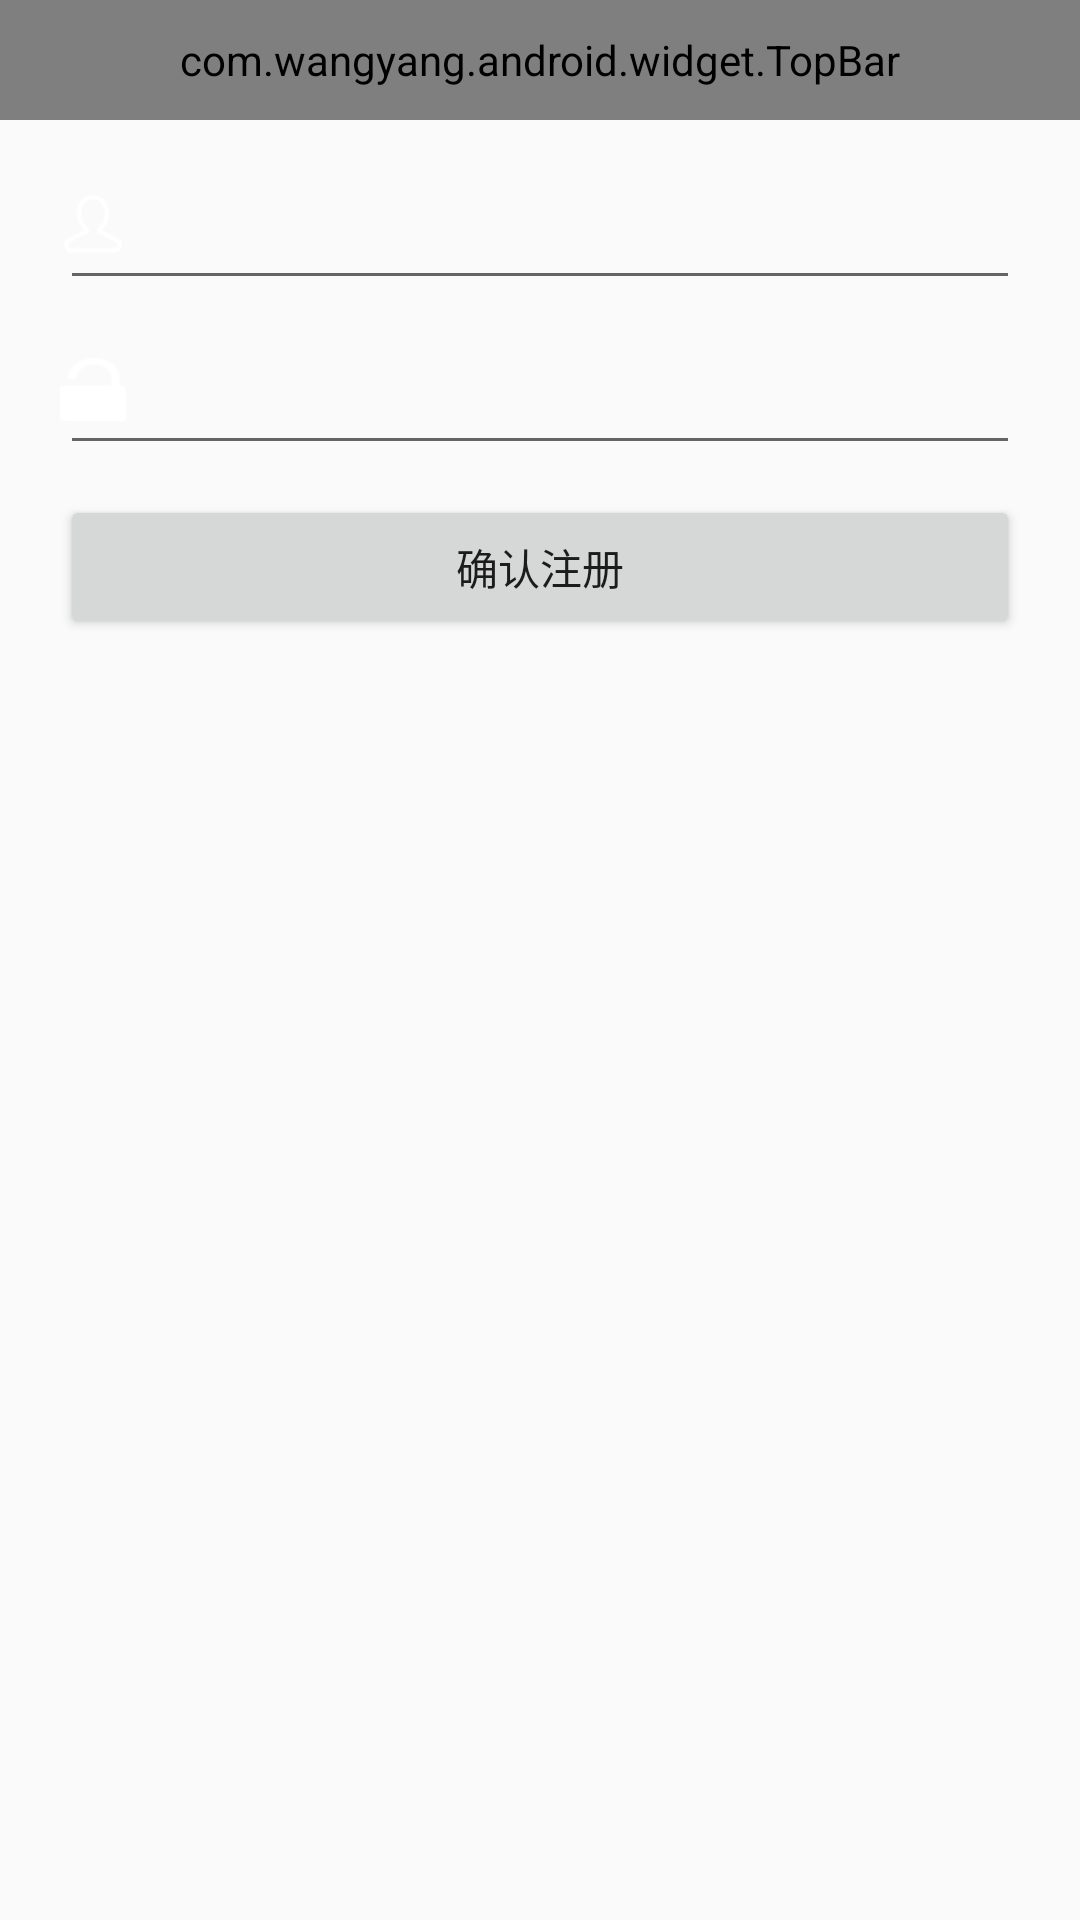

Write the Android layout XML for this screen, with the resource values it uses.
<!-- AndroidManifest.xml: application theme AppTheme -->
<!-- res/layout/activity_register.xml -->
<?xml version="1.0" encoding="utf-8"?>
<RelativeLayout xmlns:android="http://schemas.android.com/apk/res/android"
    android:layout_width="match_parent"
    android:layout_height="match_parent">

    <include layout="@layout/topbar"/>

    <RelativeLayout
        android:layout_width="match_parent"
        android:layout_height="wrap_content"
        android:layout_marginTop="50dp"
        android:layout_marginLeft="20dp"
        android:layout_marginRight="20dp">

        <FrameLayout
            android:id="@+id/reg_user_layout"
            android:layout_width="match_parent"
            android:layout_height="wrap_content">

            <EditText
                android:id="@+id/reg_user"
                android:layout_width="match_parent"
                android:layout_height="50dp"
                android:paddingLeft="55dp"
                android:paddingRight="60dp"
                android:maxLength="20"/>

            <ImageView
                android:layout_width="22dp"
                android:layout_height="21dp"
                android:background="@drawable/log_in_use"
                android:layout_gravity="left|center_vertical"/>

            <Button
                android:id="@+id/bt_username_clear"
                android:layout_width="23dp"
                android:layout_height="23dp"
                android:background="@drawable/log_in_delete"
                android:layout_gravity="right|center_vertical"
                android:layout_marginRight="10dp"
                android:visibility="invisible"/>

        </FrameLayout>

        <FrameLayout
            android:id="@+id/reg_pwd_layout"
            android:layout_width="match_parent"
            android:layout_height="wrap_content"
            android:layout_below="@+id/reg_user_layout"
            android:layout_marginTop="5dp">

            <EditText
                android:id="@+id/reg_pwd"
                android:layout_width="match_parent"
                android:layout_height="50dp"
                android:paddingLeft="55dp"
                android:paddingRight="60dp"
                android:maxLength="20"/>

            <ImageView
                android:layout_width="22dp"
                android:layout_height="21dp"
                android:background="@drawable/log_in_password"
                android:layout_gravity="left|center_vertical"/>

            <Button
                android:id="@+id/bt_password_clear"
                android:layout_width="23dp"
                android:layout_height="23dp"
                android:background="@drawable/log_in_delete"
                android:layout_gravity="right|center_vertical"
                android:layout_marginRight="10dp"
                android:visibility="invisible"/>

        </FrameLayout>

        <Button
            android:id="@+id/sure_btn"
            android:layout_width="match_parent"
            android:layout_height="wrap_content"
            android:text="@string/register_this_user"
            android:layout_below="@+id/reg_pwd_layout"
            android:layout_marginTop="10dp"/>

    </RelativeLayout>

</RelativeLayout>
<!-- res/layout/topbar.xml (included above) -->
<?xml version="1.0" encoding="utf-8"?>
<com.wangyang.android.widget.TopBar xmlns:android="http://schemas.android.com/apk/res/android"
    android:id="@+id/topbar"
    android:layout_width="match_parent"
    android:layout_height="@dimen/topbar_height">

</com.wangyang.android.widget.TopBar>
<!-- resources referenced by this layout -->
<resources>
  <dimen name="topbar_height">40dp</dimen>
  <!-- drawable log_in_delete: png bitmap (drawable-hdpi, 4115 bytes) -->
  <!-- drawable log_in_password: png bitmap (drawable-hdpi, 383 bytes) -->
  <!-- drawable log_in_use: png bitmap (drawable-hdpi, 1088 bytes) -->
  <string name="register_this_user">确认注册</string>
  <style name="AppTheme" parent="Theme.AppCompat.Light.NoActionBar">
          
          <item name="android:windowNoTitle">true</item>
          <item name="colorPrimary">@color/colorPrimary</item>
          <item name="colorPrimaryDark">@color/colorPrimaryDark</item>
          <item name="colorAccent">@color/colorAccent</item>
          <item name="android:windowAnimationStyle">@style/fade</item>
      </style>
  <color name="colorPrimary">#3F51B5</color>
  <color name="colorPrimaryDark">#303F9F</color>
  <color name="colorAccent">#FF4081</color>
  <style name="fade" parent="@android:style/Animation.Activity">
          <item name="android:activityOpenEnterAnimation">@anim/in_from_right</item>
          <item name="android:activityOpenExitAnimation">@anim/out_to_left</item>
          <item name="android:activityCloseEnterAnimation">@anim/in_from_left</item>
          <item name="android:activityCloseExitAnimation">@anim/out_to_right</item>
      </style>
</resources>
